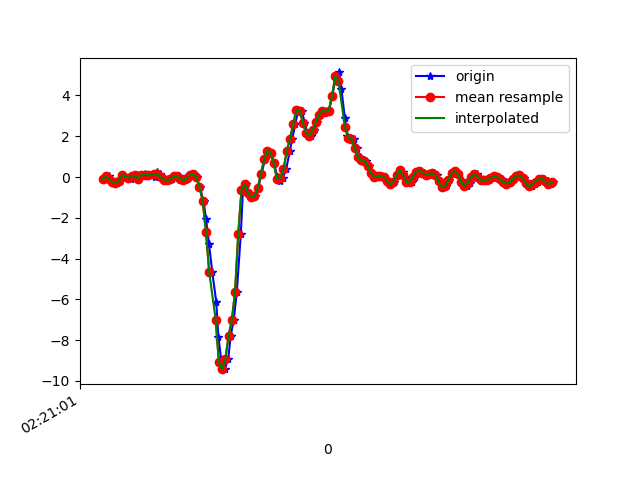

The table this chart was drawn from, first rows:
1617848461770, 544105393213746, -0.09826851, -0.08238899, -0.115967356
1617848461798, 544105412234690, 0.04101, 0.2475, -0.0671
1617848461811, 544105431280434, -0.09216, -0.06895, 0.05141
1617848461835, 544105450301378, -0.2498, -0.05551, 0.05752
1617848461849, 544105469322306, -0.3047, 0.01291, 0.04286
1617848461868, 544105488340594, -0.1887, -0.1557, -0.06465
1617848461887, 544105507361298, 0.1058, 0.3501, -0.1746
1617848461936, 544105526406786, 0.02879, -0.06895, -0.1807
1617848461938, 544105545427490, -0.08972, 0.006797, -0.2308
1617848461951, 544105564448194, 0.03123, 0.2634, -0.2552
1617848461967, 544105583468834, 0.08377, -0.1251, -0.2076
1617848461982, 544105602534242, -0.07261, 0.1412, -0.2809
1617848462005, 544105621556226, 0.09721, 0.3648, -0.2491
1617848462020, 544105640578210, 0.1424, -0.1679, -0.2235
1617848462039, 544105659600194, 0.09721, 0.3843, -0.2736
1617848462058, 544105678622178, 0.0801, 0.2487, -0.1917
1617848462083, 544105697690274, 0.01902, -0.0213, -0.1819
1617848462098, 544105716713378, 0.2475, 0.1277, -0.1917
1617848462115, 544105735736482, 0.1351, 0.1363, -0.1477
1617848462134, 544105754784386, -0.01763, -0.07628, -0.1294
1617848462155, 544105773807490, -0.1264, -0.07628, -0.1282
1617848462172, 544105792839714, -0.1679, -0.04574, -0.1367
1617848462191, 544105811863138, -0.09949, -0.01886, -0.1661
1617848462210, 544105830911458, 0.03368, 0.03734, -0.1783
1617848462234, 544105849935010, 0.04223, 0.05322, -0.1661
1617848462248, 544105868958434, -0.0775, 0.02757, -0.1465
1617848462268, 544105887981986, -0.1594, -0.002977, -0.1441
1617848462286, 544105907032866, -0.06406, 0.006797, -0.1465
1617848462311, 544105926056418, 0.09965, 0.01413, -0.138
1617848462324, 544105945080034, 0.1583, -0.009085, -0.09153
1617848462343, 544105964128418, -5.3010974E-4, -0.06651, -0.001125
1617848462362, 544105983152034, -0.4807, -0.1276, 0.1443
1617848462385, 544106002174178, -1.179, -0.2705, 0.3544
1617848462401, 544106021197730, -2.073, -0.4978, 0.7148
1617848462419, 544106040246050, -3.27, -0.9083, 1.146
1617848462439, 544106059269602, -4.642, -1.504, 1.553
1617848462464, 544106078293090, -6.146, -2.358, 1.874
1617848462477, 544106097303842, -7.835, -3.365, 1.902
1617848462496, 544106116351778, -9.058, -4.374, 1.58
1617848462515, 544106135374946, -9.42, -5.082, 0.9543
1617848462538, 544106154398114, -8.94, -5.416, -0.01456
1617848462553, 544106173446050, -7.784, -5.338, -0.9467
1617848462572, 544106192461602, -7.016, -5.264, -1.745
1617848462591, 544106211484514, -5.635, -5.034, -2.331
1617848462616, 544106230532322, -2.769, -4.516, -2.168
1617848462629, 544106249555234, -0.6334, -3.861, -1.787
1617848462648, 544106268578274, -0.3402, -3.188, -1.493
1617848462667, 544106287626018, -0.7714, -2.482, -1.225
1617848462692, 544106306637154, -0.9926, -1.628, -0.7928
1617848462705, 544106325659810, -0.9449, -0.5638, -0.3224
1617848462724, 544106344682530, -0.5613, 0.4979, 0.08073
1617848462743, 544106363705250, 0.1387, 1.47, 0.424
1617848462766, 544106382752674, 0.862, 2.321, 0.6488
1617848462781, 544106401774370, 1.301, 3.104, 0.826
1617848462800, 544106420797090, 1.2, 3.872, 0.9592
1617848462821, 544106439844514, 0.6678, 4.574, 1.056
1617848462844, 544106458867234, -0.01397, 5.122, 1.135
1617848462858, 544106477889826, -0.2009, 5.507, 1.361
1617848462877, 544106496923682, -0.02985, 6.108, 1.763
1617848462896, 544106515946146, 0.3745, 7.134, 2.022
1617848462919, 544106534968610, 1.263, 7.489, 1.945
... 86 more rows
